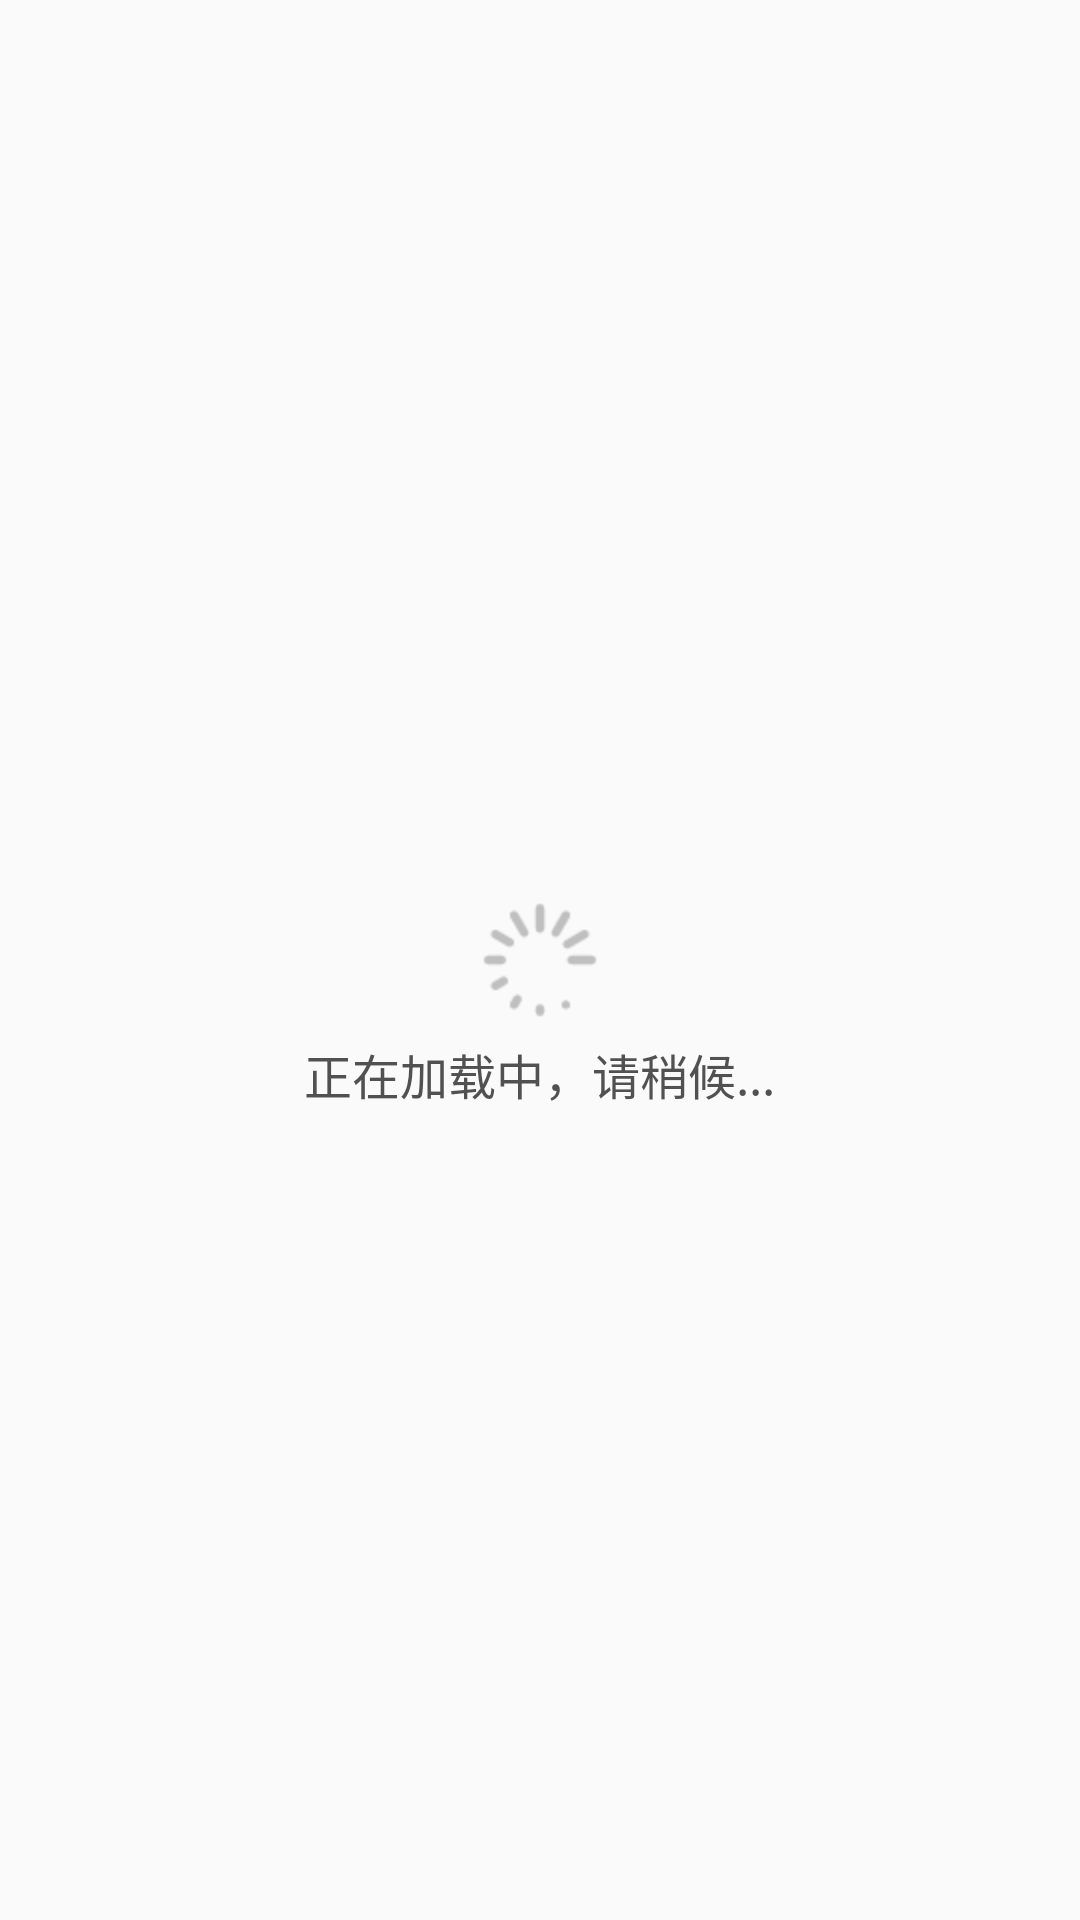

Reconstruct the res/layout file that produces this screen, plus the resources it refers to.
<!-- AndroidManifest.xml: application theme AppTheme -->
<!-- res/layout/base_loading.xml -->
<?xml version="1.0" encoding="utf-8"?>
<RelativeLayout xmlns:android="http://schemas.android.com/apk/res/android"
    android:layout_width="match_parent"
    android:layout_height="match_parent"
    android:orientation="vertical">

    <ImageView
        android:id="@+id/iv_loading"
        android:layout_width="wrap_content"
        android:layout_height="wrap_content"
        android:layout_centerInParent="true"
        android:src="@drawable/base_loading" />

    <TextView
        android:layout_width="wrap_content"
        android:layout_height="wrap_content"
        android:layout_below="@id/iv_loading"
        android:layout_centerHorizontal="true"
        android:layout_marginTop="@dimen/dimen_5"
        android:text="正在加载中，请稍候..."
        android:textColor="@color/black_515151"
        android:textSize="@dimen/text_16" />

</RelativeLayout>
<!-- resources referenced by this layout -->
<resources>
  <color name="black_515151">#515151</color>
  <dimen name="dimen_5">5dp</dimen>
  <dimen name="text_16">16sp</dimen>
  <!-- drawable base_loading: png bitmap (drawable-hdpi, 1342 bytes) -->
  <style name="AppTheme" parent="Theme.AppCompat.Light.DarkActionBar">
          
          <item name="colorPrimary">@color/colorPrimary</item>
          <item name="colorPrimaryDark">@color/colorPrimaryDark</item>
          <item name="colorAccent">@color/colorAccent</item>
      </style>
  <color name="colorPrimary">#3F51B5</color>
  <color name="colorPrimaryDark">#303F9F</color>
  <color name="colorAccent">#FF4081</color>
</resources>
